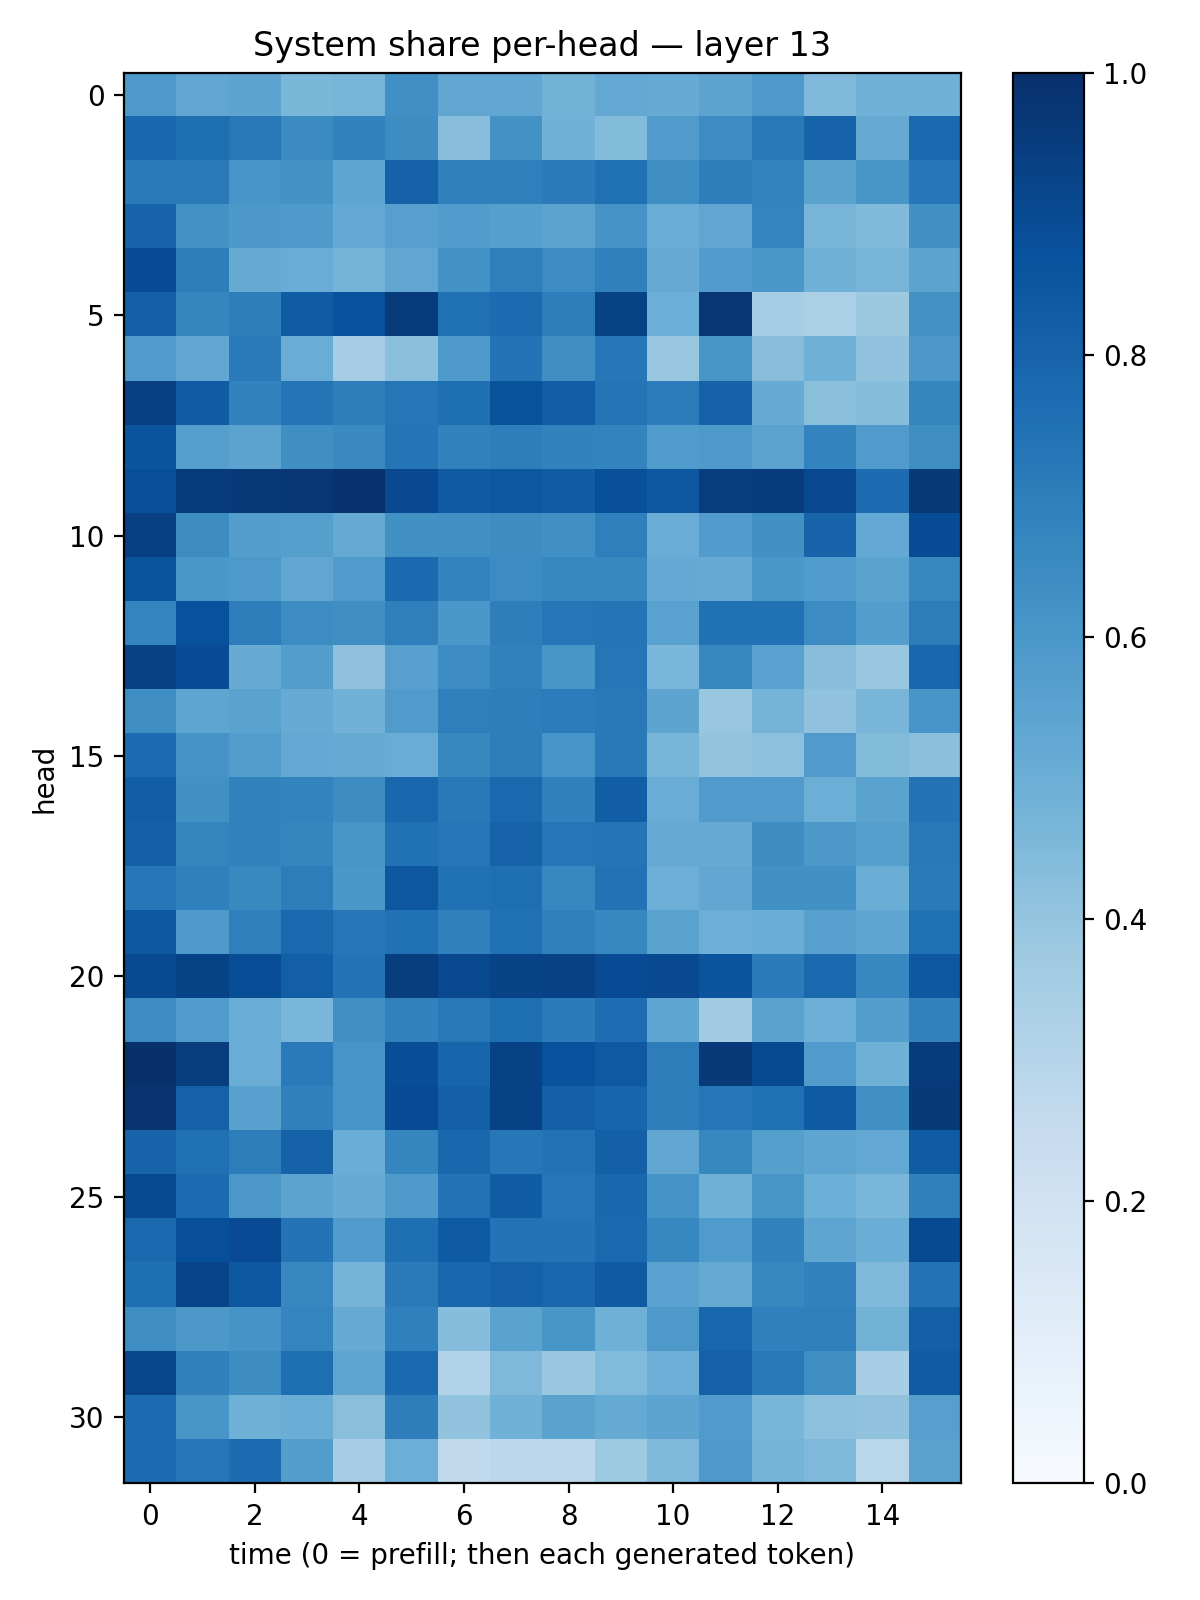

Data behind this chart, as committed beside it:
0.59302646, 0.533008, 0.5416465, 0.45787254, 0.47157675, 0.63190037, 0.53483737, 0.5309669, 0.4799449, 0.5229423, 0.51149184, 0.5393772, 0.5925256, 0.45014384, 0.48586658, 0.48751956
0.7864, 0.7597, 0.7223, 0.6511, 0.6822, 0.6434, 0.4269, 0.6235, 0.4824, 0.4392, 0.5785, 0.6451, 0.7184, 0.8046, 0.5136, 0.7847
0.712, 0.7147, 0.6056, 0.6228, 0.5381, 0.8061, 0.6898, 0.6949, 0.7094, 0.7512, 0.6343, 0.6962, 0.6776, 0.5503, 0.6051, 0.725
0.798, 0.622, 0.5956, 0.5897, 0.5232, 0.5588, 0.5749, 0.5657, 0.5464, 0.6128, 0.5074, 0.5339, 0.6729, 0.4704, 0.4477, 0.6256
0.8885, 0.6978, 0.5175, 0.5041, 0.4738, 0.5351, 0.6224, 0.694, 0.6481, 0.6885, 0.5126, 0.5773, 0.5998, 0.4826, 0.4702, 0.5466
0.8133, 0.6691, 0.6974, 0.8312, 0.875, 0.9551, 0.753, 0.7717, 0.7028, 0.9268, 0.4972, 0.976, 0.3531, 0.3334, 0.3766, 0.6234
0.5816, 0.5308, 0.7141, 0.5069, 0.3514, 0.4184, 0.5863, 0.7417, 0.6351, 0.7264, 0.3853, 0.6052, 0.4276, 0.4903, 0.405, 0.5968
0.9362, 0.8316, 0.6831, 0.7362, 0.6976, 0.7309, 0.7565, 0.8682, 0.8209, 0.737, 0.7048, 0.8056, 0.5083, 0.4249, 0.4303, 0.6713
0.8569, 0.5643, 0.5464, 0.6366, 0.6546, 0.7354, 0.6807, 0.6971, 0.6816, 0.6785, 0.584, 0.5937, 0.5446, 0.6782, 0.5784, 0.6376
0.8824, 0.9555, 0.9633, 0.9749, 0.9886, 0.8995, 0.8392, 0.8496, 0.8247, 0.8761, 0.8495, 0.9499, 0.9561, 0.9053, 0.7685, 0.9624
0.9357, 0.6423, 0.568, 0.5648, 0.5131, 0.6281, 0.6318, 0.6416, 0.6326, 0.6921, 0.5046, 0.5769, 0.6283, 0.8, 0.522, 0.8885
0.8624, 0.599, 0.5903, 0.532, 0.5811, 0.7771, 0.6776, 0.646, 0.6663, 0.6631, 0.5219, 0.5192, 0.5977, 0.5826, 0.5473, 0.6605
0.6737, 0.8727, 0.7012, 0.6466, 0.6332, 0.6944, 0.5982, 0.6984, 0.7277, 0.7356, 0.5519, 0.7482, 0.7482, 0.6482, 0.5691, 0.7012
0.9327, 0.8905, 0.5101, 0.569, 0.4109, 0.5602, 0.6453, 0.6837, 0.6043, 0.7313, 0.4624, 0.6653, 0.5536, 0.426, 0.3903, 0.7866
0.6398, 0.5372, 0.5495, 0.5114, 0.4821, 0.5804, 0.6919, 0.6985, 0.7068, 0.7176, 0.5423, 0.3852, 0.4739, 0.4097, 0.4649, 0.6059
0.7679, 0.6095, 0.5722, 0.5224, 0.5192, 0.5075, 0.6623, 0.6989, 0.6061, 0.7185, 0.4667, 0.3985, 0.4179, 0.5783, 0.4385, 0.4184
0.823, 0.6278, 0.6835, 0.678, 0.641, 0.7856, 0.7159, 0.781, 0.6897, 0.8223, 0.504, 0.5795, 0.5816, 0.4972, 0.547, 0.7384
0.8149, 0.6696, 0.6812, 0.6692, 0.6051, 0.7482, 0.7252, 0.8032, 0.7318, 0.7355, 0.5155, 0.5108, 0.6443, 0.5954, 0.5662, 0.7153
0.7248, 0.6876, 0.6573, 0.6996, 0.5977, 0.8498, 0.7496, 0.754, 0.6676, 0.7436, 0.4929, 0.5312, 0.6251, 0.6258, 0.5019, 0.7124
0.8444, 0.5877, 0.6923, 0.783, 0.7332, 0.749, 0.6898, 0.7486, 0.6889, 0.6654, 0.5483, 0.496, 0.5031, 0.5556, 0.5357, 0.7517
0.8955, 0.9259, 0.8857, 0.8196, 0.7415, 0.9481, 0.9055, 0.9243, 0.9326, 0.8938, 0.901, 0.8568, 0.7084, 0.7827, 0.6643, 0.8442
0.6456, 0.5852, 0.5064, 0.4646, 0.6296, 0.6848, 0.7221, 0.7593, 0.7077, 0.7628, 0.5381, 0.3646, 0.5483, 0.4948, 0.5673, 0.6855
0.9991, 0.9479, 0.5044, 0.7131, 0.6057, 0.8848, 0.7943, 0.9292, 0.8717, 0.8406, 0.7013, 0.9605, 0.8948, 0.582, 0.4851, 0.9549
0.9772, 0.8116, 0.5564, 0.6895, 0.6061, 0.8943, 0.8136, 0.9271, 0.8127, 0.7938, 0.7025, 0.7313, 0.7514, 0.8344, 0.629, 0.9603
0.8004, 0.7531, 0.7031, 0.8069, 0.5007, 0.6712, 0.7881, 0.7261, 0.7435, 0.8129, 0.534, 0.6617, 0.5658, 0.5353, 0.5249, 0.8294
0.8984, 0.7712, 0.5975, 0.543, 0.508, 0.5893, 0.7451, 0.825, 0.7297, 0.7866, 0.6148, 0.492, 0.6027, 0.4972, 0.4625, 0.691
0.7819, 0.8813, 0.8918, 0.7416, 0.5806, 0.7548, 0.8334, 0.7411, 0.7416, 0.782, 0.6675, 0.5852, 0.6802, 0.5371, 0.5014, 0.8974
0.7578, 0.9209, 0.8498, 0.6644, 0.4732, 0.712, 0.7883, 0.8101, 0.7894, 0.8387, 0.5516, 0.5192, 0.6619, 0.6838, 0.4497, 0.7436
0.6399, 0.5943, 0.6113, 0.6744, 0.5191, 0.6893, 0.4315, 0.5494, 0.6053, 0.4893, 0.5924, 0.7924, 0.6878, 0.6952, 0.4782, 0.8156
0.9124, 0.6888, 0.6426, 0.7599, 0.5375, 0.7753, 0.3164, 0.4528, 0.3849, 0.4444, 0.4958, 0.8124, 0.7198, 0.6395, 0.3474, 0.8295
0.7686, 0.6021, 0.4906, 0.503, 0.4255, 0.6955, 0.4053, 0.4872, 0.5505, 0.5186, 0.5424, 0.5799, 0.4665, 0.4179, 0.4047, 0.5586
0.767, 0.733, 0.7689, 0.567, 0.3466, 0.4987, 0.2635, 0.2805, 0.2812, 0.3745, 0.4508, 0.5904, 0.4756, 0.4521, 0.288, 0.5503
